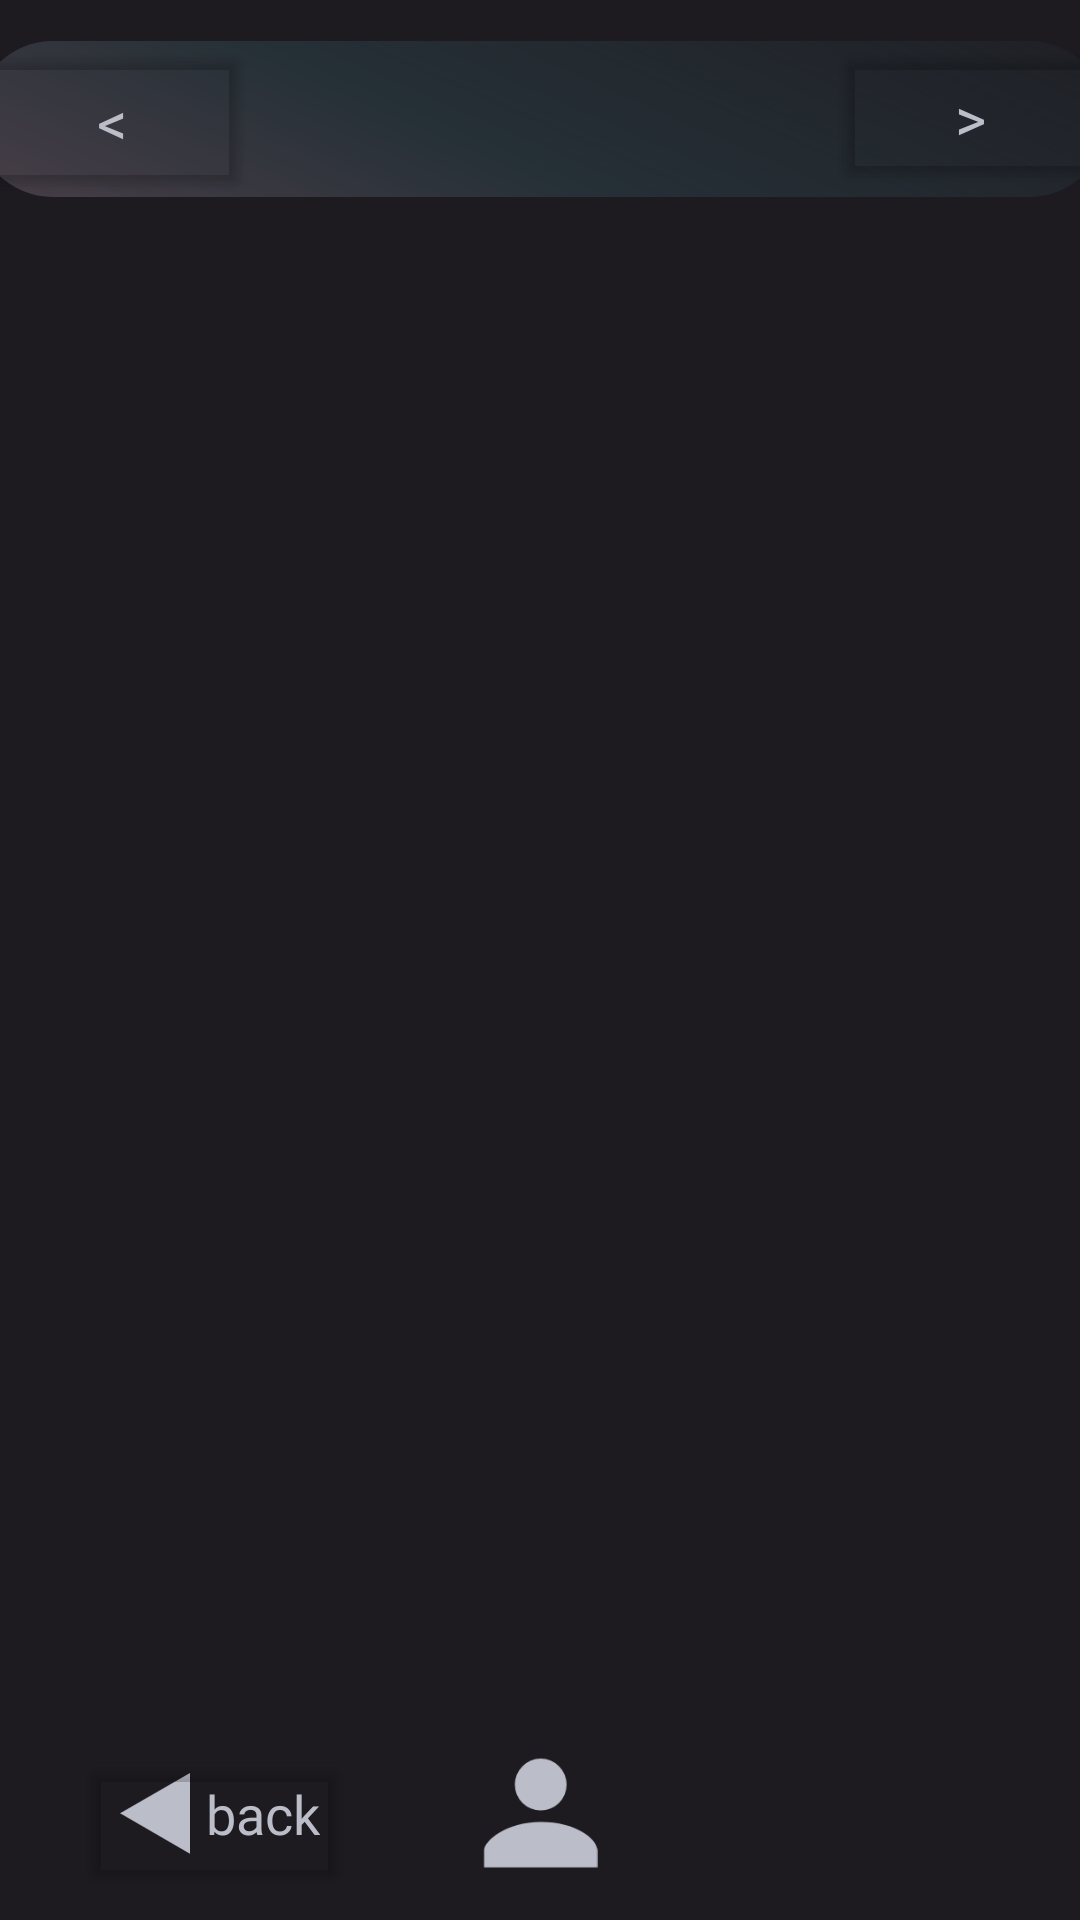

This screen was rendered from an Android layout file. Write that file and the resources it references.
<!-- AndroidManifest.xml: application theme Theme.PlanEat -->
<!-- res/layout/plan_your_eats.xml -->
<?xml version="1.0" encoding="utf-8"?>
<androidx.constraintlayout.widget.ConstraintLayout xmlns:android="http://schemas.android.com/apk/res/android"
    xmlns:app="http://schemas.android.com/apk/res-auto"
    xmlns:tools="http://schemas.android.com/tools"
    android:layout_width="match_parent"
    android:layout_height="match_parent"
    android:background="@color/background"
    tools:context=".planned.PlanYourEats">

    <ImageView
        android:id="@+id/imageView2"
        android:layout_width="380dp"
        android:layout_height="52dp"
        android:src="@drawable/long_stretch_rectangle"
        app:layout_constraintBottom_toBottomOf="parent"
        app:layout_constraintEnd_toEndOf="parent"
        app:layout_constraintHorizontal_bias="0.516"
        app:layout_constraintStart_toStartOf="parent"
        app:layout_constraintTop_toTopOf="parent"
        app:layout_constraintVertical_bias="0.023" />


    <ImageView
        android:id="@+id/imageView3"
        android:layout_width="45dp"
        android:layout_height="39dp"
        android:layout_marginBottom="16dp"
        android:src="@drawable/person_gray"
        app:layout_constraintBottom_toBottomOf="parent"
        app:layout_constraintEnd_toEndOf="parent"
        app:layout_constraintStart_toStartOf="parent" />


    <Button
        android:id="@+id/buttonNext"
        android:layout_width="93dp"
        android:layout_height="51dp"
        android:fontFamily="@font/relay_inter_bold"
        android:textColor="@color/textColor"
        android:textSize="20sp"
        android:text="@string/nextButton"
        android:backgroundTint="@android:color/transparent"
        app:layout_constraintBottom_toBottomOf="@+id/imageView2"
        app:layout_constraintEnd_toEndOf="@+id/imageView2"
        app:layout_constraintHorizontal_bias="1.0"
        app:layout_constraintStart_toStartOf="@+id/imageView2"
        app:layout_constraintTop_toTopOf="@+id/imageView2"
        app:layout_constraintVertical_bias="0.0" />

    <Button
        android:id="@+id/buttonPreview"
        android:layout_width="94dp"
        android:layout_height="54dp"
        android:fontFamily="@font/relay_inter_bold"
        android:textColor="@color/textColor"
        android:textSize="20sp"
        android:text="@string/PreviousButton"
        android:backgroundTint="@android:color/transparent"        app:layout_constraintBottom_toBottomOf="@+id/imageView2"
        app:layout_constraintEnd_toStartOf="@+id/buttonNext"
        app:layout_constraintHorizontal_bias="0.0"
        app:layout_constraintStart_toStartOf="@+id/imageView2"
        app:layout_constraintTop_toTopOf="@+id/imageView2"
        app:layout_constraintVertical_bias="0.0" />

    <TextView
        android:id="@+id/dateView"
        android:layout_width="wrap_content"
        android:layout_height="wrap_content"
        android:fontFamily="@font/relay_inter_bold"
        android:textColor="@color/textColor"
        android:textSize="20sp"
        app:layout_constraintBottom_toBottomOf="@+id/imageView2"
        app:layout_constraintEnd_toStartOf="@+id/buttonNext"
        app:layout_constraintStart_toEndOf="@+id/buttonPreview"
        app:layout_constraintTop_toTopOf="@+id/imageView2" />


    <GridLayout
        android:id="@+id/grillNotGrid"
        android:layout_width="match_parent"
        android:layout_height="match_parent"
        android:layout_marginStart="50dp"
        android:layout_marginTop="100dp"
        android:layout_marginEnd="50dp"
        android:layout_marginBottom="70dp"
        android:columnCount="2"
        android:rowCount="4"
        app:layout_constraintBottom_toTopOf="@+id/imageView3"
        app:layout_constraintEnd_toEndOf="parent"
        app:layout_constraintHorizontal_bias="1.0"
        app:layout_constraintStart_toStartOf="parent"
        app:layout_constraintTop_toBottomOf="@+id/imageView2"
        app:layout_constraintVertical_bias="0.721">

    </GridLayout>

    <ImageView
        android:id="@+id/imageView4"
        android:layout_width="24dp"
        android:layout_height="27dp"
        android:src="@drawable/back_triangle"
        app:layout_constraintBottom_toBottomOf="@+id/imageView3"
        app:layout_constraintEnd_toStartOf="@+id/imageView3"
        app:layout_constraintHorizontal_bias="0.297"
        app:layout_constraintStart_toStartOf="parent"
        app:layout_constraintTop_toTopOf="@+id/imageView3" />

    <TextView
        android:id="@+id/textView4"
        android:layout_width="wrap_content"
        android:layout_height="wrap_content"
        android:fontFamily="@font/relay_inter_bold"
        android:padding="5dp"
        android:text="@string/back"
        android:textColor="@color/textColor"
        android:textSize="18sp"
        app:layout_constraintBottom_toBottomOf="@+id/imageView4"
        app:layout_constraintStart_toEndOf="@+id/imageView4"
        app:layout_constraintTop_toTopOf="@+id/imageView4"
        tools:ignore="SmallSp" />

    <Button
        android:id="@+id/backButton"
        android:layout_width="90dp"
        android:layout_height="48dp"
        android:backgroundTint="@android:color/transparent"
        app:layout_constraintBottom_toBottomOf="@+id/imageView4"
        app:layout_constraintEnd_toEndOf="@+id/textView4"
        app:layout_constraintHorizontal_bias="0.722"
        app:layout_constraintStart_toStartOf="@+id/imageView4"
        app:layout_constraintTop_toTopOf="@+id/textView4"
        app:layout_constraintVertical_bias="0.318" />
</androidx.constraintlayout.widget.ConstraintLayout>
<!-- resources referenced by this layout -->
<resources>
  <color name="background">#1D1B20</color>
  <color name="textColor">#BBBDC9</color>
  <!-- drawable back_triangle (drawable) -->
  <vector xmlns:android="http://schemas.android.com/apk/res/android"
      android:width="25dp"
      android:height="29dp"
      android:viewportWidth="25"
      android:viewportHeight="29">
    <path
        android:pathData="M0,14.434L25,-0V28.867L0,14.434Z"
        android:fillColor="#BBBDC9"/>
  </vector>
  <!-- drawable long_stretch_rectangle (drawable) -->
  <vector xmlns:android="http://schemas.android.com/apk/res/android"
      xmlns:aapt="http://schemas.android.com/aapt"
      android:width="334dp"
      android:height="46dp"
      android:viewportWidth="334"
      android:viewportHeight="46">
    <path
        android:pathData="M23,0L311,0A23,23 0,0 1,334 23L334,23A23,23 0,0 1,311 46L23,46A23,23 0,0 1,0 23L0,23A23,23 0,0 1,23 0z">
      <aapt:attr name="android:fillColor">
        <gradient 
            android:startX="0"
            android:startY="64"
            android:endX="90.65"
            android:endY="-142.69"
            android:type="linear">
          <item android:offset="0.03" android:color="#FF4C404A"/>
          <item android:offset="0.4" android:color="#FF263037"/>
          <item android:offset="1" android:color="#0023222A"/>
        </gradient>
      </aapt:attr>
    </path>
  </vector>
  <!-- drawable person_gray (drawable) -->
  <vector xmlns:android="http://schemas.android.com/apk/res/android"
      android:width="120dp"
      android:height="123dp"
      android:viewportWidth="120"
      android:viewportHeight="123">
    <path
        android:strokeWidth="1"
        android:pathData="m60.22,58.3a27.24,27.24 0,1 0,0 -54.49a27.24,27.24 0,0 0,0 54.49zM60.22,70.27c-36.22,0 -59.44,19.99 -59.44,29.72l0,18.17l118.89,0l0,-18.17c0,-11.77 -21.98,-29.72 -59.44,-29.72z"
        android:fillColor="@color/textColor" />
  </vector>
  <string name="PreviousButton">&lt;</string>
  <string name="back">back</string>
  <string name="nextButton">&gt;</string>
  <style name="Theme.PlanEat" parent="Base.Theme.PlanEat" />
  <style name="Base.Theme.PlanEat" parent="Theme.Material3.DayNight.NoActionBar">
          
          
      </style>
</resources>
